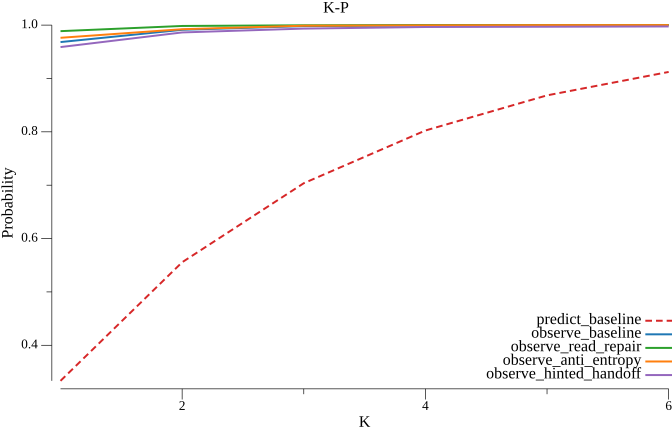

Data behind this chart, as committed beside it:
k, predict_baseline, observe_baseline, observe_read_repair, observe_anti_entropy, observe_hinted_handoff
1, 0.3333, 0.9682, 0.9887, 0.9762, 0.9588
2, 0.5556, 0.9912, 0.9984, 0.9923, 0.9862
3, 0.7037, 0.9981, 0.9996, 0.9988, 0.9934
4, 0.8025, 0.9996, 0.9999, 0.9995, 0.9964
5, 0.8683, 1, 1, 0.9999, 0.9969
6, 0.9122, 1, 1, 1, 0.9975
